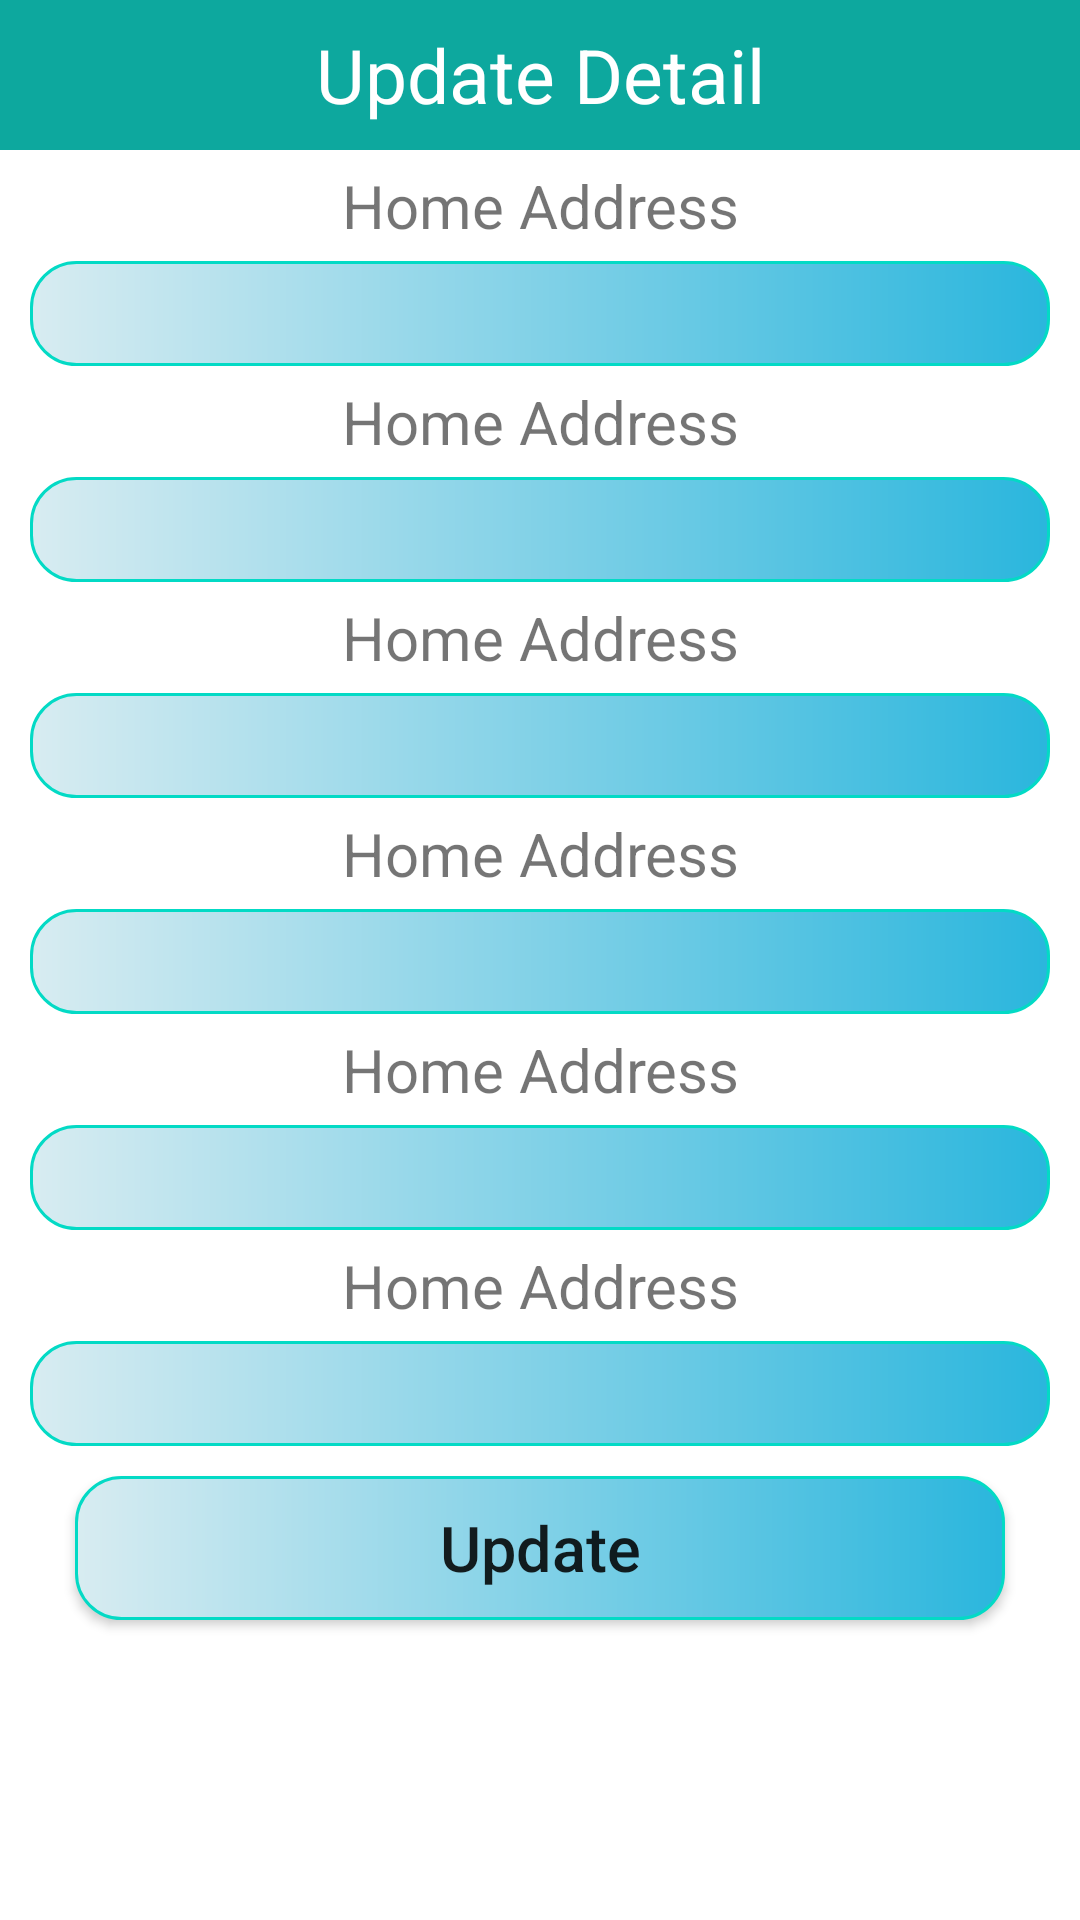

Produce the Android XML layout that renders to this screen, including the resource entries it uses.
<!-- AndroidManifest.xml: application theme Theme.ShoeApp -->
<!-- res/layout/update_popup.xml -->
<?xml version="1.0" encoding="utf-8"?>
<LinearLayout xmlns:android="http://schemas.android.com/apk/res/android"
    android:layout_width="match_parent"
    android:layout_height="match_parent"
    android:orientation="vertical">

    <TextView
        android:layout_width="match_parent"
        android:layout_height="50dp"
        android:text="Update Detail"
        android:background="@color/purple_500"
        android:textSize="25dp"
        android:gravity="center"
        android:textColor="@color/white"/>

    <TextView
        android:layout_width="match_parent"
        android:layout_height="wrap_content"
        android:gravity="center"
        android:textSize="20sp"
        android:layout_marginTop="5dp"
        android:layout_marginBottom="5dp"
        android:text="Home Address"/>

    <EditText
        android:id="@+id/update_home_add"
        android:layout_width="match_parent"
        android:layout_height="35dp"
        android:layout_marginLeft="10dp"
        android:layout_marginRight="10dp"
        android:background="@drawable/rounded"
        android:gravity="center"/>



    <TextView
        android:layout_width="match_parent"
        android:layout_height="wrap_content"
        android:gravity="center"
        android:textSize="20sp"
        android:layout_marginTop="5dp"
        android:layout_marginBottom="5dp"
        android:text="Home Address"/>

    <EditText
        android:id="@+id/update_last_total"
        android:layout_width="match_parent"
        android:layout_height="35dp"
        android:layout_marginLeft="10dp"
        android:layout_marginRight="10dp"
        android:background="@drawable/rounded"
        android:gravity="center"/>



    <TextView
        android:layout_width="match_parent"
        android:layout_height="wrap_content"
        android:gravity="center"
        android:textSize="20sp"
        android:layout_marginTop="5dp"
        android:layout_marginBottom="5dp"
        android:text="Home Address"/>

    <EditText
        android:id="@+id/update_phone_number"
        android:layout_width="match_parent"
        android:layout_height="35dp"
        android:layout_marginLeft="10dp"
        android:layout_marginRight="10dp"
        android:background="@drawable/rounded"
        android:gravity="center"/>




    <TextView
        android:layout_width="match_parent"
        android:layout_height="wrap_content"
        android:gravity="center"
        android:textSize="20sp"
        android:layout_marginTop="5dp"
        android:layout_marginBottom="5dp"
        android:text="Home Address"/>

    <EditText
        android:id="@+id/update_shoe_color"
        android:layout_width="match_parent"
        android:layout_height="35dp"
        android:layout_marginLeft="10dp"
        android:layout_marginRight="10dp"
        android:background="@drawable/rounded"
        android:gravity="center"/>



    <TextView
        android:layout_width="match_parent"
        android:layout_height="wrap_content"
        android:gravity="center"
        android:textSize="20sp"
        android:layout_marginTop="5dp"
        android:layout_marginBottom="5dp"
        android:text="Home Address"/>

    <EditText
        android:id="@+id/update_shoe_qty"
        android:layout_width="match_parent"
        android:layout_height="35dp"
        android:layout_marginLeft="10dp"
        android:layout_marginRight="10dp"
        android:background="@drawable/rounded"
        android:gravity="center"/>



    <TextView
        android:layout_width="match_parent"
        android:layout_height="wrap_content"
        android:gravity="center"
        android:textSize="20sp"
        android:layout_marginTop="5dp"
        android:layout_marginBottom="5dp"
        android:text="Home Address"/>

    <EditText
        android:id="@+id/update_shoe_size"
        android:layout_width="match_parent"
        android:layout_height="35dp"
        android:layout_marginLeft="10dp"
        android:layout_marginRight="10dp"
        android:background="@drawable/rounded"
        android:gravity="center"/>
    
    
    <Button
        android:id="@+id/update_btn"
        android:layout_width="match_parent"
        android:layout_height="wrap_content"
        android:text="Update"
        android:textAllCaps="false"
        android:textSize="21dp"
        android:background="@drawable/rounded"
        android:layout_marginLeft="25dp"
        android:layout_marginRight="25dp"
        android:layout_marginTop="10dp"/>


</LinearLayout>
<!-- resources referenced by this layout -->
<resources>
  <color name="purple_500">#0DA89E</color>
  <color name="white">#FFFFFFFF</color>
  <!-- drawable rounded (drawable) -->
  <?xml version="1.0" encoding="utf-8"?>
  <shape xmlns:android="http://schemas.android.com/apk/res/android">
  
      <solid android:color="#FFFFFF"/>
  
      <stroke
          android:width="1dp"
          android:color="#FF03DAC5"/>
  
      <gradient android:startColor="#D8ECF1"
          android:endColor="#2AB6DD"/>
  
      <corners
          android:radius="15dp"/>
  </shape>
  <style name="Theme.ShoeApp" parent="Theme.MaterialComponents.DayNight.NoActionBar">
          
          <item name="colorPrimary">@color/purple_500</item>
          <item name="colorPrimaryVariant">@color/purple_700</item>
          <item name="colorOnPrimary">@color/white</item>
          
          <item name="colorSecondary">@color/teal_200</item>
          <item name="colorSecondaryVariant">@color/teal_700</item>
          <item name="colorOnSecondary">@color/black</item>
          
          <item name="android:statusBarColor" tools:targetApi="l">?attr/colorPrimaryVariant</item>
          
  
  
      </style>
  <color name="purple_700">#00688B</color>
  <color name="teal_200">#FF03DAC5</color>
  <color name="teal_700">#FF018786</color>
  <color name="black">#FF000000</color>
</resources>
